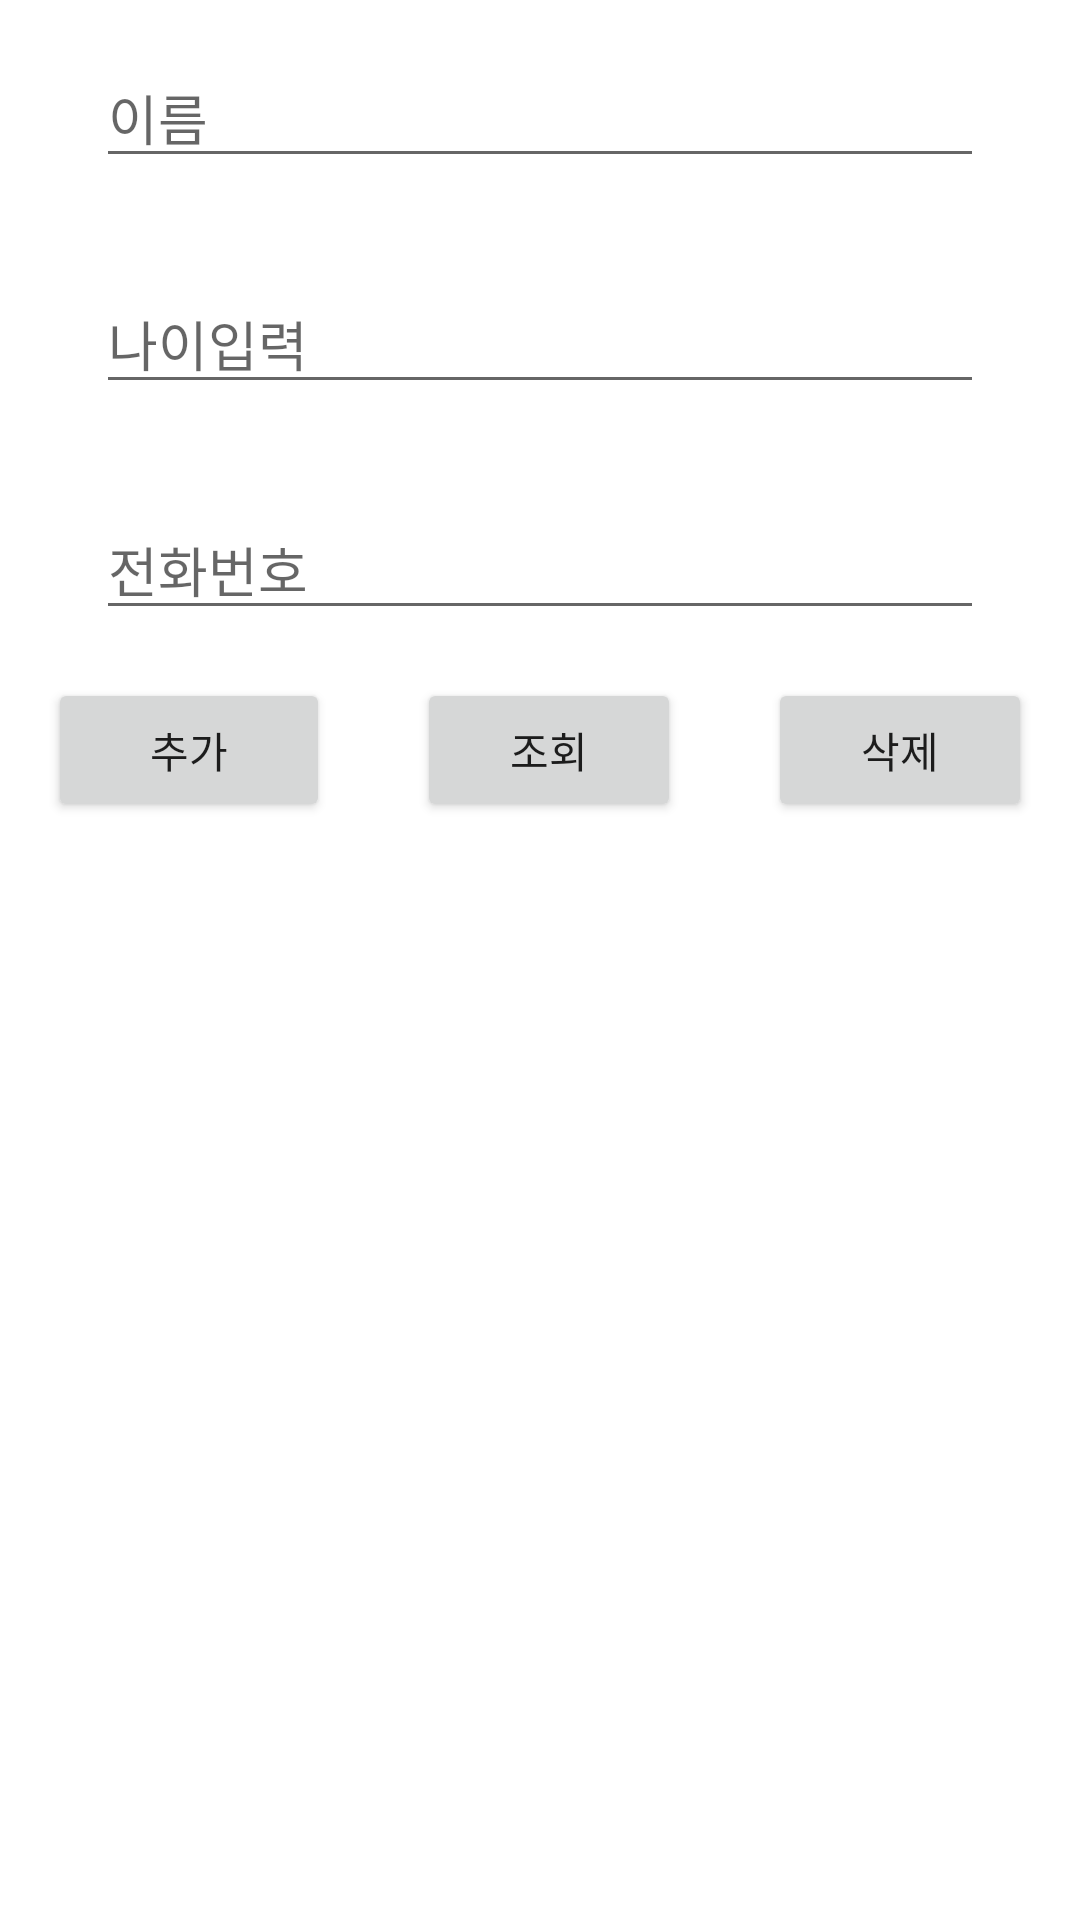

Layout XML and referenced resources for this Android screen:
<!-- AndroidManifest.xml: application theme Theme.RoomEx02 -->
<!-- res/layout/activity_main.xml -->
<?xml version="1.0" encoding="utf-8"?>
<androidx.constraintlayout.widget.ConstraintLayout xmlns:android="http://schemas.android.com/apk/res/android"
    xmlns:app="http://schemas.android.com/apk/res-auto"
    xmlns:tools="http://schemas.android.com/tools"
    android:layout_width="match_parent"
    android:layout_height="match_parent"
    tools:context=".MainActivity">

    <EditText
        android:id="@+id/edit_Name"
        android:layout_width="0dp"
        android:layout_height="wrap_content"
        android:layout_marginStart="32dp"
        android:layout_marginTop="16dp"
        android:layout_marginEnd="32dp"
        android:ems="10"
        android:hint="이름"
        android:inputType="textPersonName"
        app:layout_constraintEnd_toEndOf="parent"
        app:layout_constraintStart_toStartOf="parent"
        app:layout_constraintTop_toTopOf="parent" />

    <Button
        android:id="@+id/btn_Add"
        android:layout_width="94dp"
        android:layout_height="wrap_content"
        android:layout_marginStart="16dp"
        android:layout_marginTop="16dp"
        android:text="추가"
        app:layout_constraintStart_toStartOf="parent"
        app:layout_constraintTop_toBottomOf="@+id/edit_PhonNumber" />

    <EditText
        android:id="@+id/edit_age"
        android:layout_width="0dp"
        android:layout_height="wrap_content"
        android:layout_marginStart="32dp"
        android:layout_marginTop="32dp"
        android:layout_marginEnd="32dp"
        android:ems="10"
        android:hint="나이입력"
        android:inputType="textPersonName"
        app:layout_constraintEnd_toEndOf="parent"
        app:layout_constraintStart_toStartOf="parent"
        app:layout_constraintTop_toBottomOf="@+id/edit_Name" />

    <Button
        android:id="@+id/btn_Check"
        android:layout_width="wrap_content"
        android:layout_height="wrap_content"
        android:layout_marginTop="16dp"
        android:text="조회"
        app:layout_constraintEnd_toStartOf="@+id/btn_delete"
        app:layout_constraintStart_toEndOf="@+id/btn_Add"
        app:layout_constraintTop_toBottomOf="@+id/edit_PhonNumber" />

    <Button
        android:id="@+id/btn_delete"
        android:layout_width="wrap_content"
        android:layout_height="wrap_content"
        android:layout_marginTop="16dp"
        android:layout_marginEnd="16dp"
        android:text="삭제"
        app:layout_constraintEnd_toEndOf="parent"
        app:layout_constraintTop_toBottomOf="@+id/edit_PhonNumber" />

    <EditText
        android:id="@+id/edit_PhonNumber"
        android:layout_width="0dp"
        android:layout_height="wrap_content"
        android:layout_marginStart="32dp"
        android:layout_marginTop="32dp"
        android:layout_marginEnd="32dp"
        android:ems="10"
        android:hint="전화번호"
        android:inputType="textPersonName"
        app:layout_constraintEnd_toEndOf="parent"
        app:layout_constraintStart_toStartOf="parent"
        app:layout_constraintTop_toBottomOf="@+id/edit_age" />

    <TextView
        android:id="@+id/text_result"
        android:layout_width="wrap_content"
        android:layout_height="wrap_content"
        app:layout_constraintBottom_toBottomOf="parent"
        app:layout_constraintEnd_toEndOf="parent"
        app:layout_constraintHorizontal_bias="0.09"
        app:layout_constraintStart_toStartOf="parent"
        app:layout_constraintTop_toBottomOf="@+id/btn_Add"
        app:layout_constraintVertical_bias="0.083" />
</androidx.constraintlayout.widget.ConstraintLayout>
<!-- resources referenced by this layout -->
<resources>
  <style name="Theme.RoomEx02" parent="Theme.MaterialComponents.DayNight.DarkActionBar">
          
          <item name="colorPrimary">@color/purple_500</item>
          <item name="colorPrimaryVariant">@color/purple_700</item>
          <item name="colorOnPrimary">@color/white</item>
          
          <item name="colorSecondary">@color/teal_200</item>
          <item name="colorSecondaryVariant">@color/teal_700</item>
          <item name="colorOnSecondary">@color/black</item>
          
          <item name="android:statusBarColor" tools:targetApi="l">?attr/colorPrimaryVariant</item>
          
      </style>
  <!-- not gathered from this repository: default colours our renderer supplied (Android Studio template values) -->
  <color name="purple_500">#FF6200EE</color>
  <color name="purple_700">#FF3700B3</color>
  <color name="teal_200">#FF03DAC5</color>
  <color name="teal_700">#FF018786</color>
  <color name="black">#FF000000</color>
  <color name="white">#FFFFFFFF</color>
</resources>
